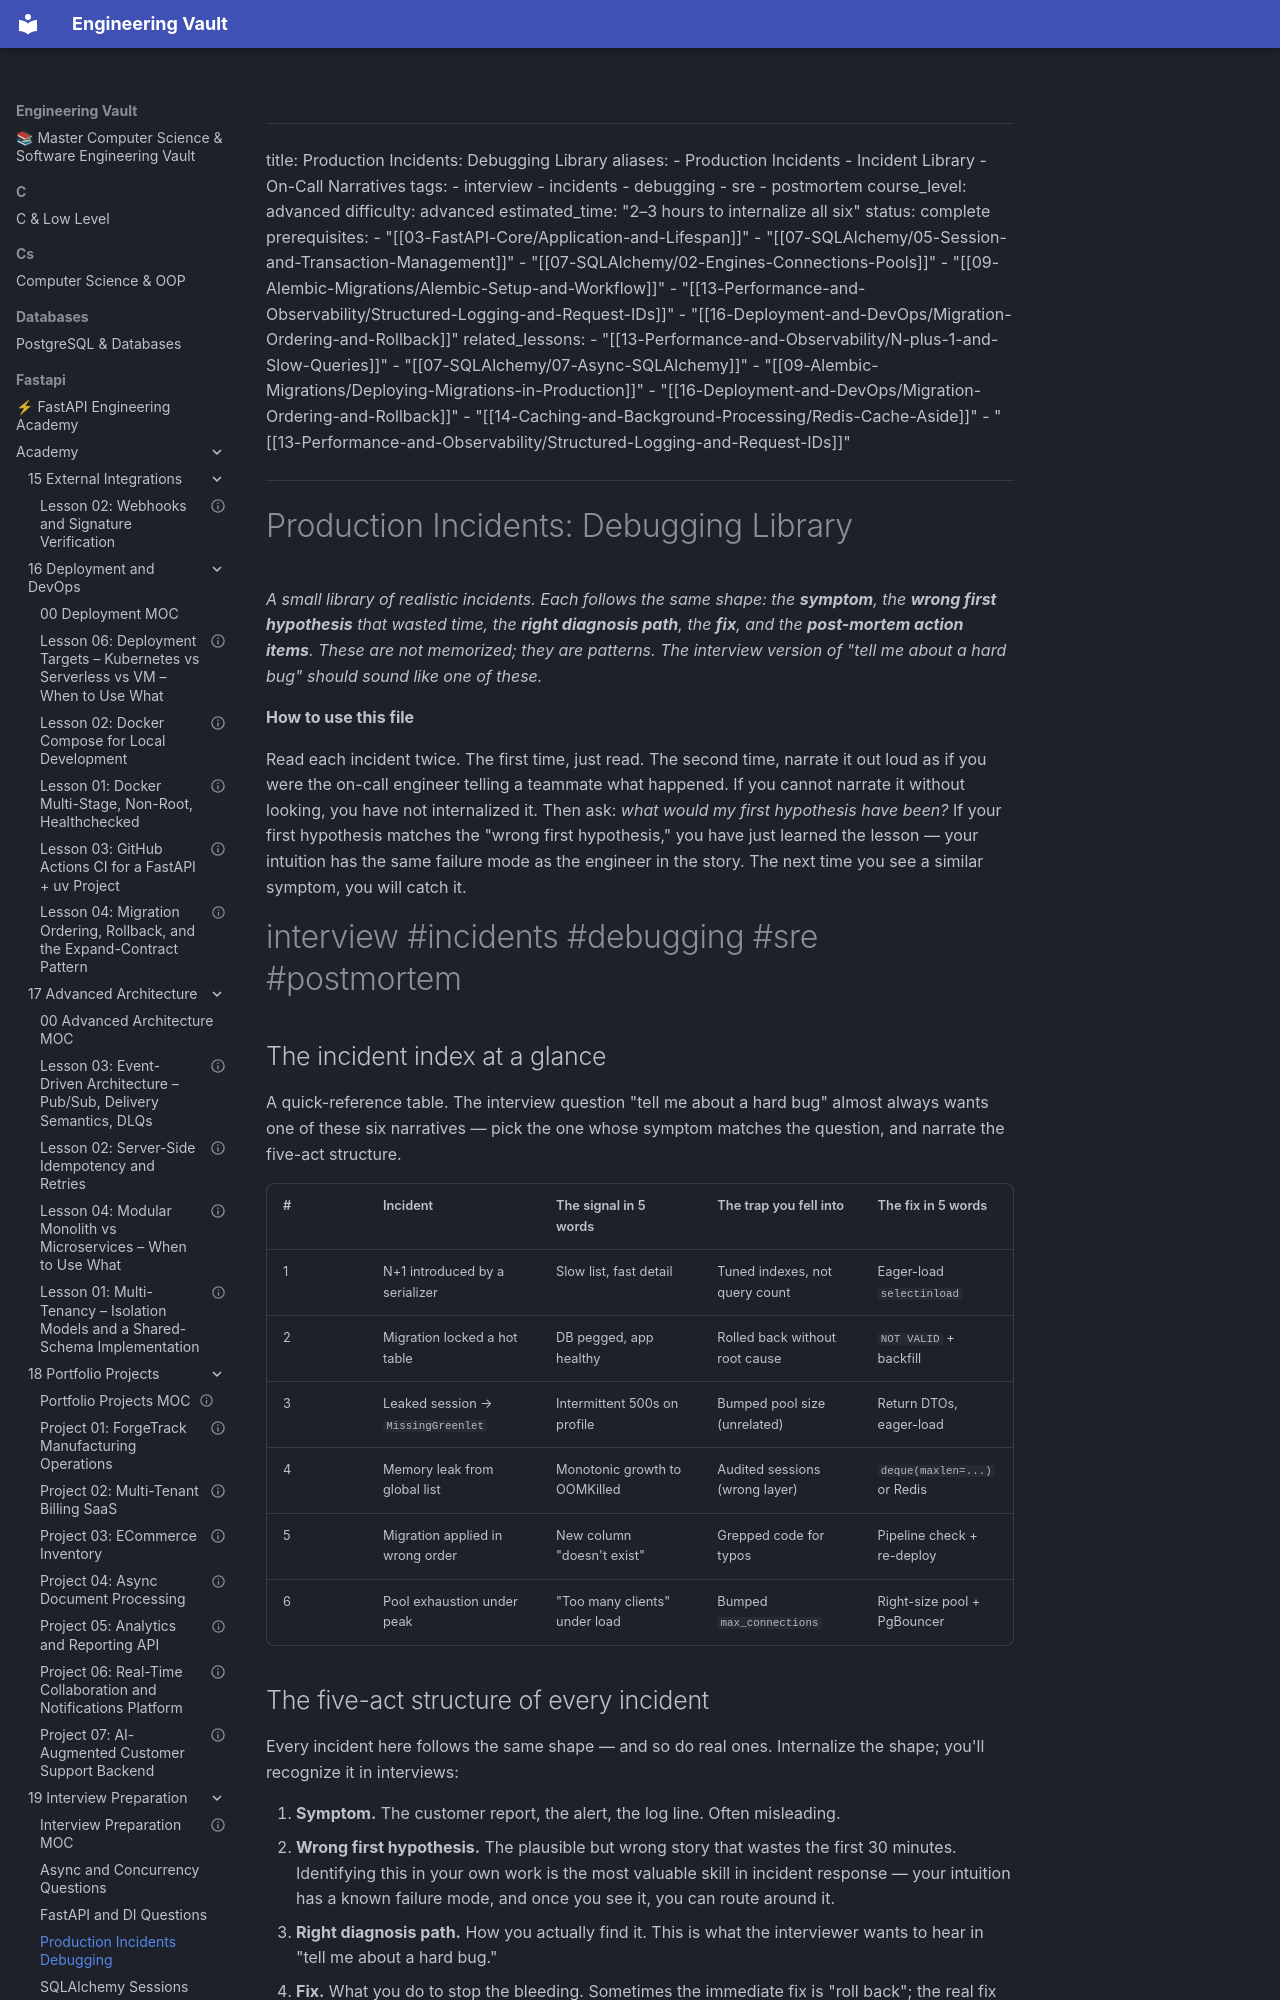

repository: Saff9/engineering-vault · page: fastapi/academy/19-Interview-Preparation/Production-Incidents-Debugging/index.html · generator: mkdocs

---
title: Production Incidents: Debugging Library
aliases:
 - Production Incidents
 - Incident Library
 - On-Call Narratives
tags:
 - interview
 - incidents
 - debugging
 - sre
 - postmortem
course_level: advanced
difficulty: advanced
estimated_time: "2–3 hours to internalize all six"
status: complete
prerequisites:
 - "[[03-FastAPI-Core/Application-and-Lifespan]]"
 - "[[07-SQLAlchemy/05-Session-and-Transaction-Management]]"
 - "[[07-SQLAlchemy/02-Engines-Connections-Pools]]"
 - "[[09-Alembic-Migrations/Alembic-Setup-and-Workflow]]"
 - "[[13-Performance-and-Observability/Structured-Logging-and-Request-IDs]]"
 - "[[16-Deployment-and-DevOps/Migration-Ordering-and-Rollback]]"
related_lessons:
 - "[[13-Performance-and-Observability/N-plus-1-and-Slow-Queries]]"
 - "[[07-SQLAlchemy/07-Async-SQLAlchemy]]"
 - "[[09-Alembic-Migrations/Deploying-Migrations-in-Production]]"
 - "[[16-Deployment-and-DevOps/Migration-Ordering-and-Rollback]]"
 - "[[14-Caching-and-Background-Processing/Redis-Cache-Aside]]"
 - "[[13-Performance-and-Observability/Structured-Logging-and-Request-IDs]]"
---

# Production Incidents: Debugging Library

*A small library of realistic incidents. Each follows the same shape: the **symptom**, the **wrong first hypothesis** that wasted time, the **right diagnosis path**, the **fix**, and the **post-mortem action items**. These are not memorized; they are patterns. The interview version of "tell me about a hard bug" should sound like one of these.*

**How to use this file**

Read each incident twice. The first time, just read. The second time, narrate it out loud as if you were the on-call engineer telling a teammate what happened. If you cannot narrate it without looking, you have not internalized it. Then ask: *what would my first hypothesis have been?* If your first hypothesis matches the "wrong first hypothesis," you have just learned the lesson — your intuition has the same failure mode as the engineer in the story. The next time you see a similar symptom, you will catch it.


#interview #incidents #debugging #sre #postmortem

## The incident index at a glance

A quick-reference table. The interview question "tell me about a hard bug" almost always wants one of these six narratives — pick the one whose symptom matches the question, and narrate the five-act structure.

| # | Incident | The signal in 5 words | The trap you fell into | The fix in 5 words |
|---|---|---|---|---|
| 1 | N+1 introduced by a serializer | Slow list, fast detail | Tuned indexes, not query count | Eager-load `selectinload` |
| 2 | Migration locked a hot table | DB pegged, app healthy | Rolled back without root cause | `NOT VALID` + backfill |
| 3 | Leaked session → `MissingGreenlet` | Intermittent 500s on profile | Bumped pool size (unrelated) | Return DTOs, eager-load |
| 4 | Memory leak from global list | Monotonic growth to OOMKilled | Audited sessions (wrong layer) | `deque(maxlen=...)` or Redis |
| 5 | Migration applied in wrong order | New column "doesn't exist" | Grepped code for typos | Pipeline check + re-deploy |
| 6 | Pool exhaustion under peak | "Too many clients" under load | Bumped `max_connections` | Right-size pool + PgBouncer |
